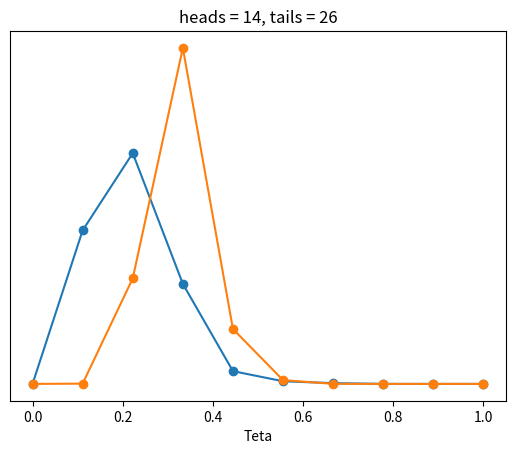

This figure's Python source:
import numpy as np
import matplotlib.pyplot as plt
import scipy.stats as stats

def posterior_grid(grid_points=50, heads=6, tails=9):
    grid = np.linspace(0, 1, grid_points)
    prior = np.repeat(1/grid_points, grid_points) # uniform prior
    #incercam cu alti prori
    #prior = (grid <= 0.5).astype(int)
    prior = abs(grid - 0.5)
    likelihood = stats.binom.pmf(heads, heads+tails, grid)
    posterior = likelihood * prior
    posterior /= posterior.sum()
    return grid, posterior

data = np.repeat([0, 1], (10, 3))
points = 10
h = data.sum()
t = len(data) - h
grid, posterior = posterior_grid(points, h, t)
plt.plot(grid, posterior, 'o-')
plt.title(f'heads = {h}, tails = {t}')
plt.yticks([])
plt.xlabel('Teta')
plt.show()
# crestem cantitatea de date observate
grid, posterior = posterior_grid(points, h+11, t+16)
plt.plot(grid, posterior, 'o-')
plt.title(f'heads = {h+11}, tails = {t+16}')
plt.yticks([])
plt.xlabel('Teta')
plt.show()